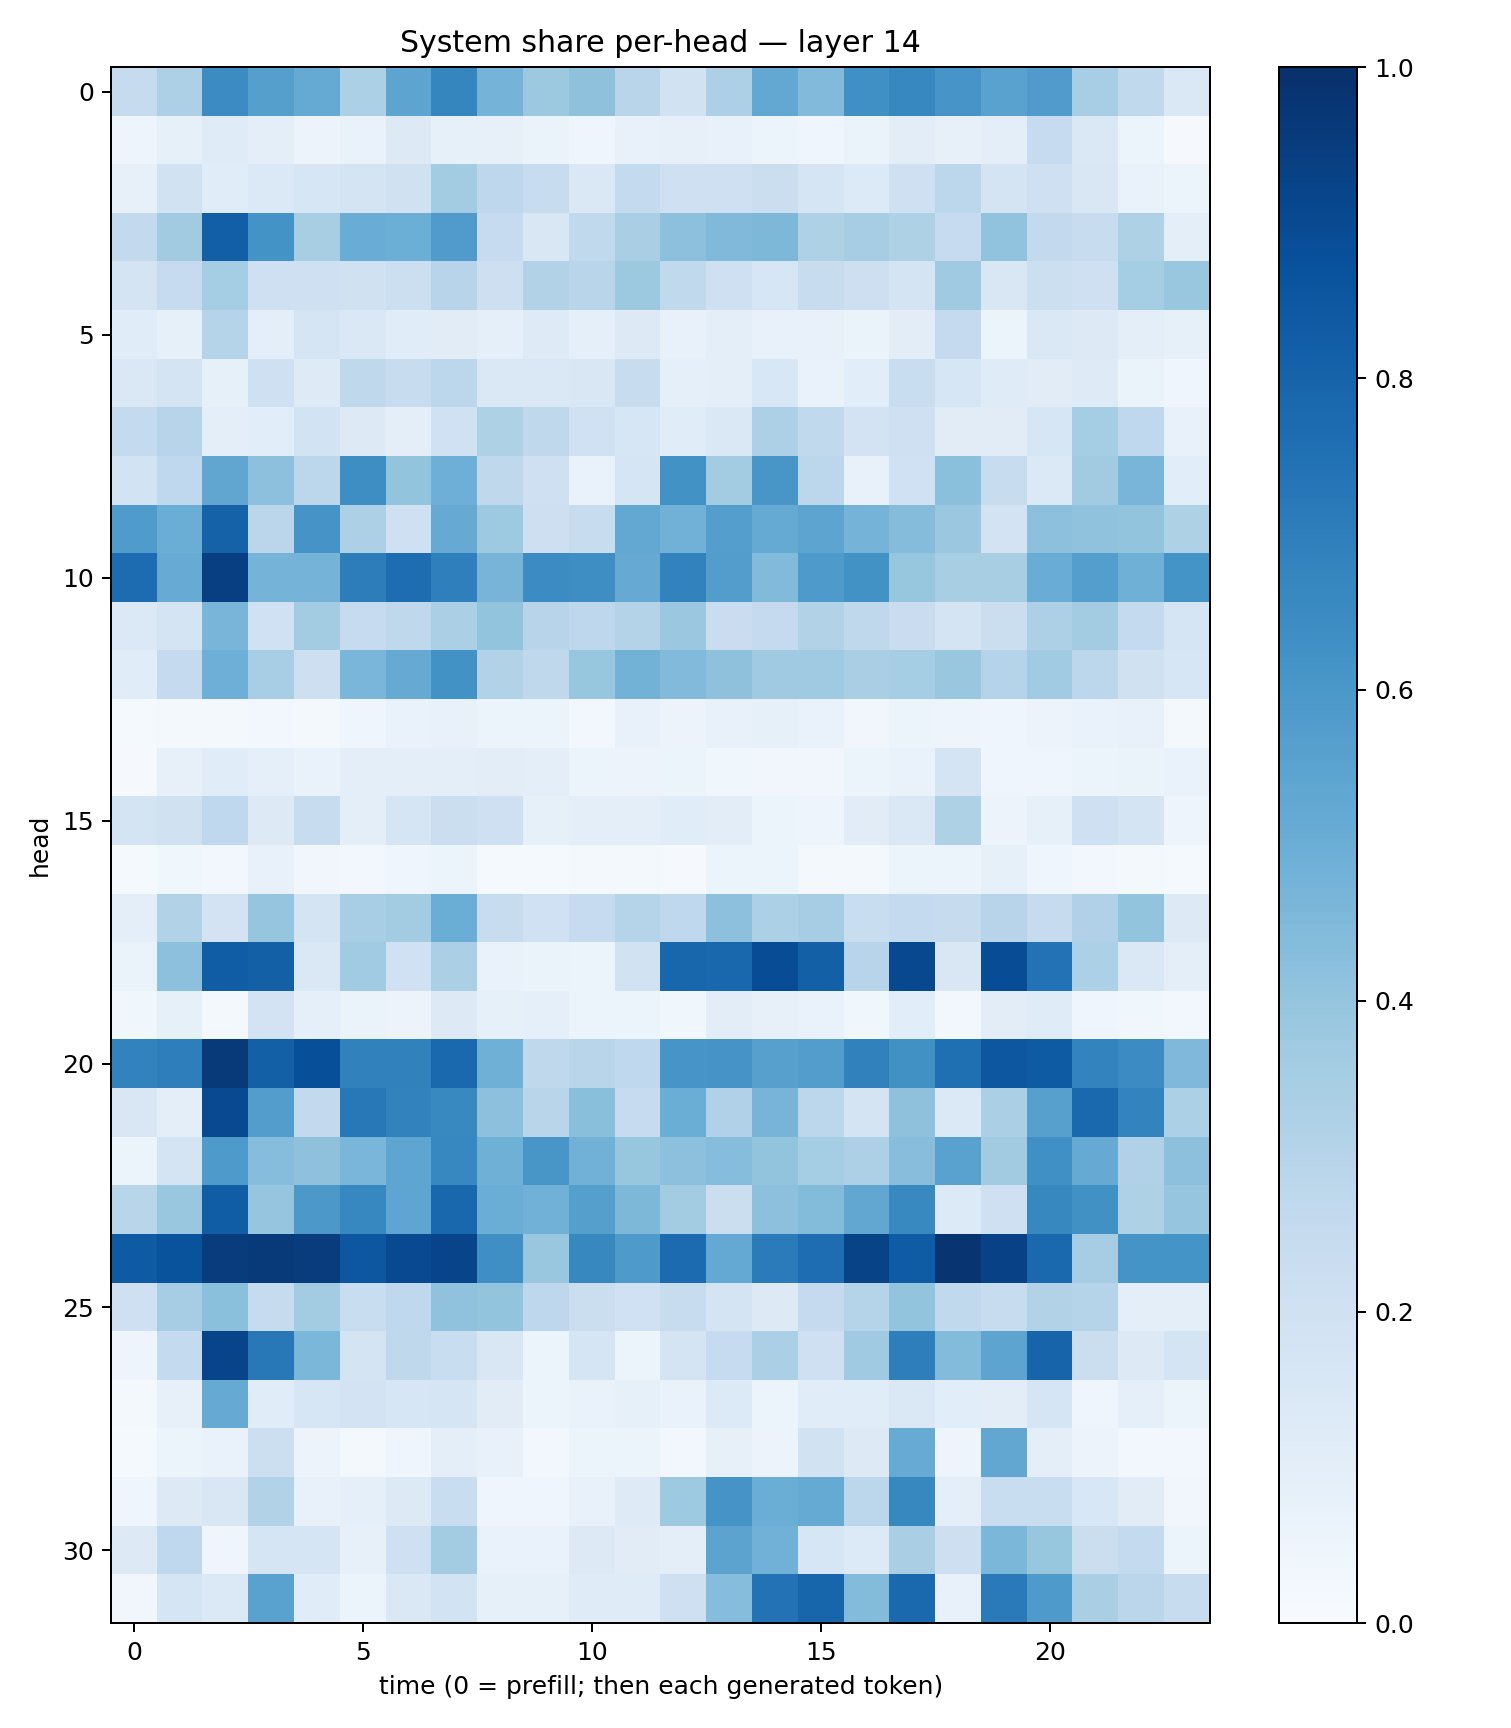

Data behind this chart, as committed beside it:
0.24509832, 0.3265092, 0.64749485, 0.5632831, 0.516913, 0.32853436, 0.5403633, 0.6700192, 0.47507232, 0.3787747, 0.41393304, 0.28922546, 0.1940888, 0.32673034, 0.52567095, 0.44218743, 0.6289853, 0.6672241, 0.6071977, 0.55105174, 0.5784793, 0.34554228, 0.26246068, 0.14259894
0.04828, 0.08565, 0.1208, 0.0958, 0.05845, 0.06814, 0.131, 0.08447, 0.08081, 0.0645, 0.04102, 0.07102, 0.07981, 0.07413, 0.05267, 0.04483, 0.06444, 0.1052, 0.07925, 0.09929, 0.2482, 0.1416, 0.05996, 0.01166
0.08004, 0.1883, 0.1171, 0.1404, 0.1624, 0.1739, 0.1981, 0.3571, 0.2756, 0.2355, 0.1474, 0.2565, 0.2098, 0.2085, 0.2254, 0.1677, 0.1353, 0.209, 0.2795, 0.1736, 0.2061, 0.1523, 0.06784, 0.0543
0.2596, 0.363, 0.8173, 0.6182, 0.3425, 0.5062, 0.4969, 0.5798, 0.249, 0.151, 0.2627, 0.3385, 0.4157, 0.4481, 0.4539, 0.3222, 0.3481, 0.3222, 0.247, 0.405, 0.2587, 0.2418, 0.3239, 0.09894
0.1731, 0.2498, 0.3554, 0.2062, 0.2063, 0.1955, 0.2177, 0.294, 0.2133, 0.3131, 0.2911, 0.3766, 0.264, 0.2103, 0.1564, 0.2355, 0.2119, 0.1783, 0.3702, 0.1502, 0.216, 0.2106, 0.3521, 0.389
0.1144, 0.08585, 0.3008, 0.09617, 0.1713, 0.1419, 0.1138, 0.1131, 0.08822, 0.123, 0.0867, 0.1327, 0.07071, 0.09493, 0.07125, 0.07338, 0.06357, 0.1052, 0.2539, 0.05861, 0.1426, 0.1298, 0.09395, 0.08552
0.1468, 0.1767, 0.08473, 0.2047, 0.1242, 0.2707, 0.2382, 0.2804, 0.147, 0.1461, 0.1519, 0.2377, 0.09284, 0.09819, 0.1538, 0.07004, 0.1068, 0.2335, 0.1614, 0.1205, 0.1131, 0.1246, 0.06552, 0.04238
0.2568, 0.2945, 0.1003, 0.1078, 0.1854, 0.1266, 0.1002, 0.2019, 0.323, 0.2732, 0.1995, 0.159, 0.1139, 0.1437, 0.3268, 0.2651, 0.1828, 0.2047, 0.1118, 0.1102, 0.162, 0.3518, 0.2667, 0.0772
0.1839, 0.2662, 0.5345, 0.4153, 0.2798, 0.6377, 0.4009, 0.4933, 0.2709, 0.2085, 0.06787, 0.1644, 0.6214, 0.3576, 0.6016, 0.2785, 0.07593, 0.1996, 0.4203, 0.2345, 0.1371, 0.3603, 0.4672, 0.1079
0.5827, 0.5025, 0.8076, 0.2844, 0.613, 0.3252, 0.2094, 0.5125, 0.3748, 0.212, 0.2421, 0.5255, 0.4838, 0.5674, 0.5177, 0.5415, 0.4758, 0.4368, 0.3797, 0.1802, 0.416, 0.4091, 0.3997, 0.3209
0.7669, 0.5096, 0.9403, 0.4732, 0.4762, 0.6995, 0.7654, 0.6943, 0.4698, 0.6461, 0.6368, 0.5141, 0.6806, 0.5738, 0.4444, 0.5871, 0.6245, 0.3942, 0.3433, 0.3413, 0.5046, 0.5673, 0.492, 0.6164
0.1387, 0.1772, 0.4687, 0.1998, 0.3569, 0.2467, 0.2712, 0.3348, 0.402, 0.2943, 0.2753, 0.3079, 0.3813, 0.23, 0.2506, 0.3143, 0.2708, 0.2292, 0.1725, 0.2212, 0.3263, 0.3581, 0.2564, 0.1651
0.1169, 0.2503, 0.4925, 0.3471, 0.2132, 0.4622, 0.5147, 0.6235, 0.3119, 0.2709, 0.3922, 0.48, 0.4433, 0.4135, 0.3686, 0.3693, 0.3394, 0.3534, 0.3861, 0.2986, 0.3664, 0.2783, 0.1978, 0.1622
0.01399, 0.02087, 0.02226, 0.02796, 0.01747, 0.03949, 0.06885, 0.07213, 0.05236, 0.0612, 0.02696, 0.07403, 0.05572, 0.07583, 0.08356, 0.0669, 0.03263, 0.06107, 0.04692, 0.04155, 0.05509, 0.06968, 0.07167, 0.02032
0.008245, 0.07855, 0.1135, 0.09365, 0.0685, 0.1004, 0.09445, 0.09586, 0.1021, 0.09468, 0.0523, 0.05662, 0.05358, 0.0374, 0.0334, 0.03173, 0.05344, 0.06803, 0.1767, 0.03913, 0.04444, 0.06117, 0.0633, 0.06786
0.1733, 0.198, 0.2666, 0.1296, 0.2422, 0.09793, 0.1648, 0.2265, 0.2079, 0.0837, 0.09422, 0.1, 0.1141, 0.1023, 0.05457, 0.04849, 0.1105, 0.1462, 0.3239, 0.05713, 0.08213, 0.2077, 0.1752, 0.04906
0.01513, 0.0361, 0.02399, 0.07647, 0.03149, 0.02901, 0.04375, 0.05209, 0.01207, 0.01306, 0.01982, 0.01823, 0.01144, 0.05187, 0.05286, 0.02266, 0.02066, 0.05387, 0.06173, 0.08327, 0.04349, 0.0302, 0.01848, 0.01346
0.09948, 0.309, 0.1822, 0.3957, 0.178, 0.3466, 0.3566, 0.5035, 0.2353, 0.2025, 0.2462, 0.3032, 0.2662, 0.4156, 0.3292, 0.3495, 0.2336, 0.2551, 0.2436, 0.2961, 0.244, 0.3177, 0.4022, 0.1317
0.06347, 0.4172, 0.8253, 0.8154, 0.1421, 0.3655, 0.2024, 0.3328, 0.06865, 0.06406, 0.05924, 0.1917, 0.7901, 0.7856, 0.8872, 0.8127, 0.2941, 0.9024, 0.1523, 0.8867, 0.7426, 0.3282, 0.1451, 0.1003
0.03673, 0.08369, 0.01665, 0.181, 0.08946, 0.06637, 0.05763, 0.1263, 0.08402, 0.08601, 0.05984, 0.05374, 0.03565, 0.1033, 0.08134, 0.06979, 0.03753, 0.1059, 0.02494, 0.1038, 0.1205, 0.04393, 0.03656, 0.0264
0.683, 0.6956, 0.9609, 0.8158, 0.8803, 0.6837, 0.6869, 0.7775, 0.4912, 0.27, 0.2916, 0.2691, 0.608, 0.6127, 0.5608, 0.5721, 0.6847, 0.6252, 0.7546, 0.8493, 0.8321, 0.6771, 0.6452, 0.4512
0.1486, 0.09862, 0.901, 0.571, 0.2596, 0.7225, 0.6827, 0.6568, 0.4152, 0.2912, 0.4225, 0.2465, 0.5003, 0.3177, 0.4716, 0.278, 0.1774, 0.4135, 0.1368, 0.3338, 0.5593, 0.7777, 0.677, 0.3283
0.06045, 0.175, 0.5893, 0.4301, 0.4119, 0.4631, 0.5359, 0.6656, 0.4919, 0.6018, 0.4805, 0.3929, 0.4174, 0.4309, 0.4011, 0.3551, 0.3261, 0.4292, 0.5538, 0.3628, 0.6312, 0.5135, 0.3199, 0.4157
0.2924, 0.3876, 0.8273, 0.3973, 0.5957, 0.6654, 0.5381, 0.7861, 0.5032, 0.4818, 0.5642, 0.4542, 0.3593, 0.222, 0.4164, 0.4382, 0.529, 0.6579, 0.1358, 0.2037, 0.6641, 0.6288, 0.3214, 0.3972
0.8332, 0.8643, 0.9515, 0.9594, 0.9522, 0.8489, 0.899, 0.9181, 0.6349, 0.3891, 0.663, 0.5888, 0.7704, 0.5203, 0.7097, 0.7636, 0.9221, 0.8298, 0.9831, 0.9309, 0.7827, 0.349, 0.6139, 0.6153
0.2105, 0.3515, 0.4214, 0.2442, 0.3572, 0.2329, 0.2686, 0.41, 0.4011, 0.2735, 0.2216, 0.2014, 0.237, 0.1768, 0.1285, 0.2532, 0.2983, 0.3985, 0.2636, 0.2375, 0.3089, 0.3, 0.09708, 0.0991
0.04861, 0.255, 0.921, 0.7191, 0.4591, 0.175, 0.2732, 0.2318, 0.1506, 0.05307, 0.1668, 0.05947, 0.175, 0.2476, 0.3336, 0.2095, 0.3699, 0.6965, 0.4395, 0.5418, 0.7972, 0.2238, 0.1305, 0.1733
0.02089, 0.08077, 0.5145, 0.1171, 0.1582, 0.1804, 0.1573, 0.1696, 0.1129, 0.05964, 0.06735, 0.08487, 0.06802, 0.1336, 0.05216, 0.1157, 0.1144, 0.141, 0.1083, 0.105, 0.1706, 0.04376, 0.08951, 0.05299
0.01489, 0.05178, 0.06754, 0.2173, 0.05786, 0.02105, 0.03978, 0.09805, 0.0731, 0.02648, 0.05223, 0.05134, 0.03028, 0.08004, 0.05819, 0.194, 0.1296, 0.5084, 0.04866, 0.5291, 0.09469, 0.05834, 0.02461, 0.02534
0.04072, 0.129, 0.1518, 0.3151, 0.07213, 0.08856, 0.1288, 0.2336, 0.04093, 0.03977, 0.07515, 0.1225, 0.3736, 0.61, 0.5018, 0.5173, 0.2804, 0.6605, 0.09872, 0.2317, 0.2309, 0.1532, 0.1122, 0.03306
0.1316, 0.2675, 0.04577, 0.1664, 0.1697, 0.08074, 0.205, 0.3578, 0.06881, 0.06952, 0.1267, 0.1098, 0.09516, 0.5435, 0.4829, 0.163, 0.1353, 0.3394, 0.2147, 0.4601, 0.392, 0.2211, 0.2556, 0.06185
0.03214, 0.167, 0.138, 0.5523, 0.1161, 0.05995, 0.1465, 0.1838, 0.08237, 0.08429, 0.1206, 0.1175, 0.2095, 0.4317, 0.7433, 0.7939, 0.4412, 0.782, 0.07389, 0.7134, 0.5886, 0.336, 0.2851, 0.2359
